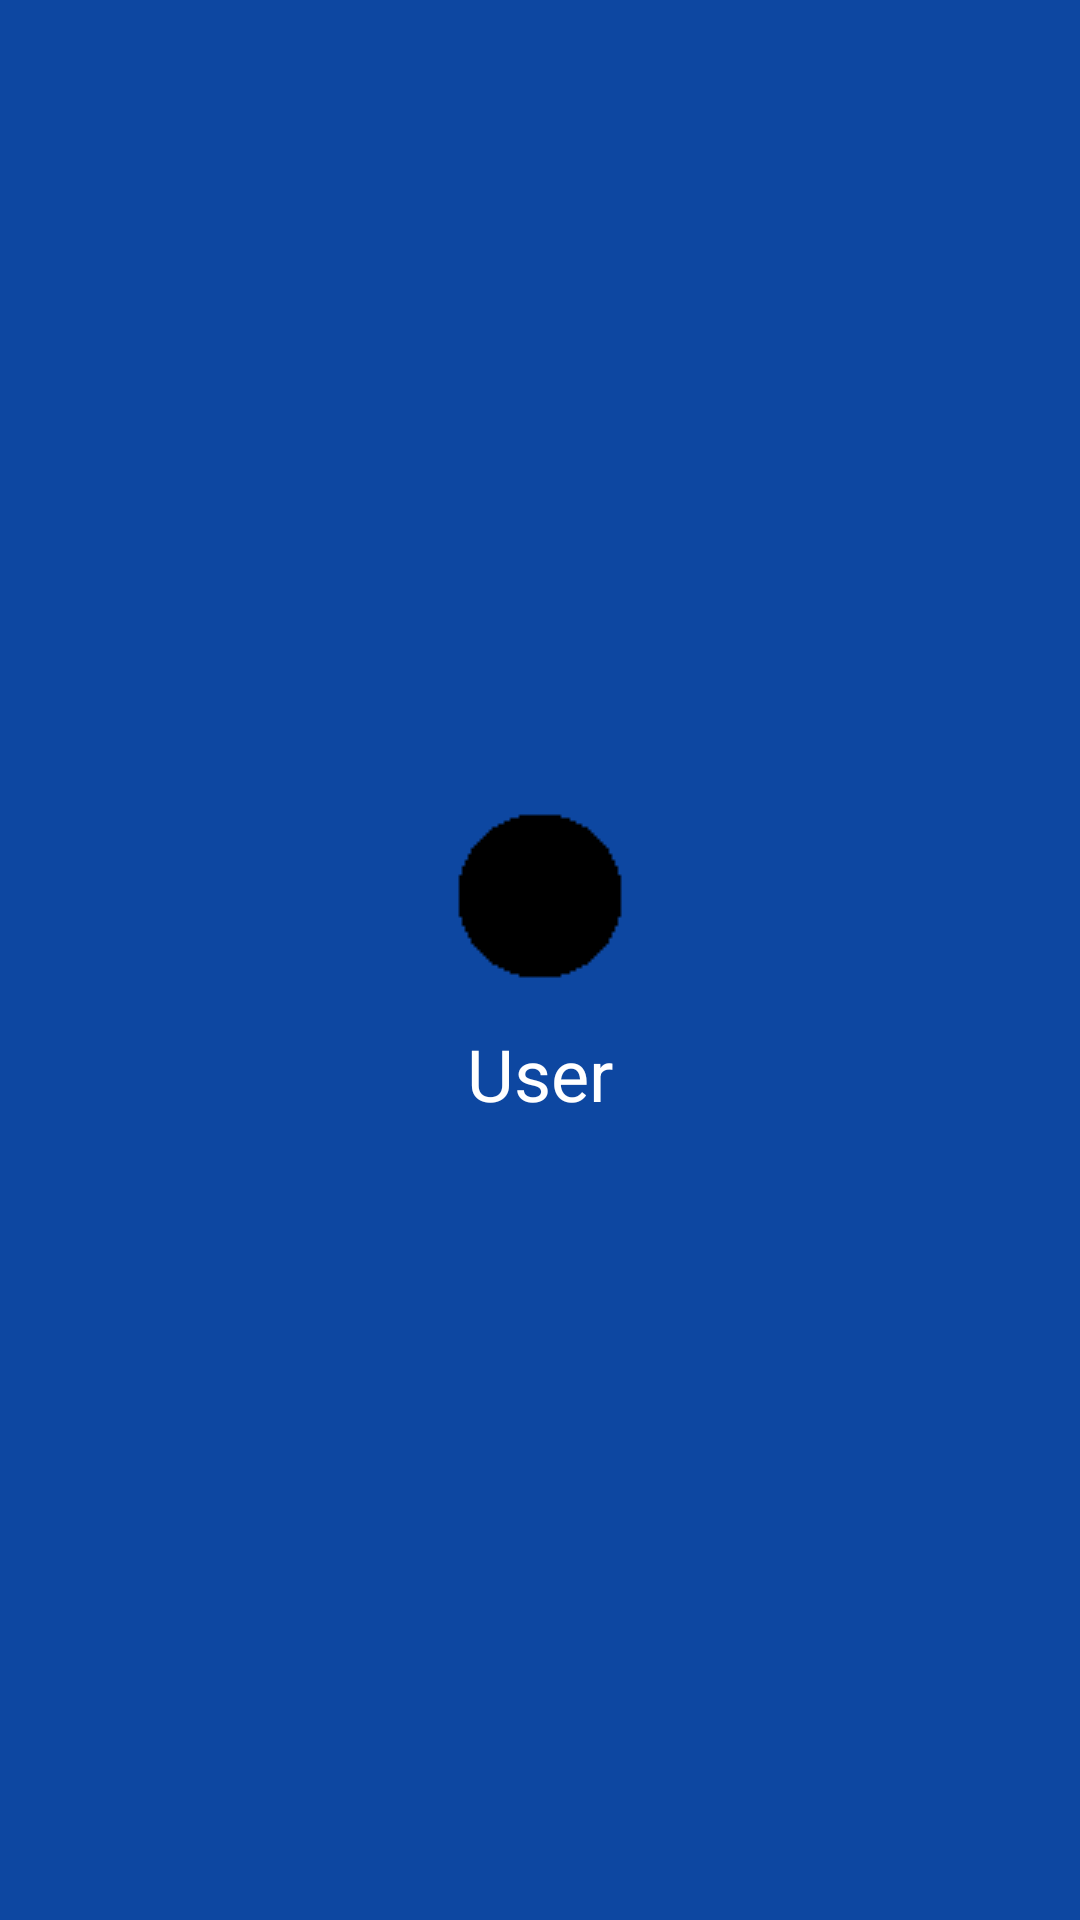

This screen was rendered from an Android layout file. Write that file and the resources it references.
<!-- AndroidManifest.xml: application theme AppTheme -->
<!-- res/layout/header.xml -->
<?xml version="1.0" encoding="utf-8"?>
<LinearLayout xmlns:android="http://schemas.android.com/apk/res/android"
    android:orientation="vertical"
    android:layout_width="match_parent"
    android:layout_height="wrap_content"
    android:gravity="center"
    android:background="@color/colorPrimaryDark">

    <ImageView
        android:layout_width="wrap_content"
        android:layout_height="wrap_content"
        android:layout_marginTop="15dp"
        android:layout_marginBottom="15dp"
        android:background="@drawable/circle" />

    <TextView
        android:id="@+id/user"
        android:layout_width="match_parent"
        android:layout_height="wrap_content"
        android:layout_gravity="center"
        android:layout_marginBottom="10dp"
        android:gravity="center"
        android:text="User"
        android:textColor="#FFFFFF"
        android:textSize="24sp" />

</LinearLayout>
<!-- resources referenced by this layout -->
<resources>
  <color name="colorPrimaryDark">#0D47A1</color>
  <!-- drawable circle: png bitmap (drawable-v24, 782 bytes) -->
  <style name="AppTheme" parent="Theme.AppCompat.Light.NoActionBar">
          
          <item name="colorPrimary">@color/colorPrimary</item>
          <item name="colorPrimaryDark">@color/colorPrimaryDark</item>
          <item name="colorAccent">@color/colorAccent</item>
          <item name="actionOverflowMenuStyle">@style/OverflowMenu</item>
      </style>
  <color name="colorPrimary">#1976D2</color>
  <color name="colorAccent">#0D47A1</color>
  <style name="OverflowMenu" parent="Widget.AppCompat.PopupMenu.Overflow">
          <item name="android:overlapAnchor">false</item>
          <item name="android:dropDownVerticalOffset">4.0dip</item>
      </style>
</resources>
